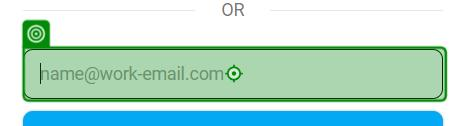
Task: Realizar la limpieza, parte 1
Workflow: Main(Autosaved)

Step 1: type "michael.fernandez@beecker.ai" into the text box 'email' in window 'Log In - Clockify' (chrome.exe)

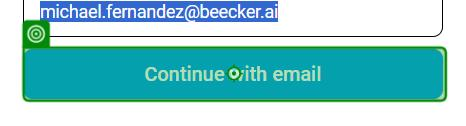
Step 2: click on the button in window 'Log In - Clockify' (chrome.exe)
